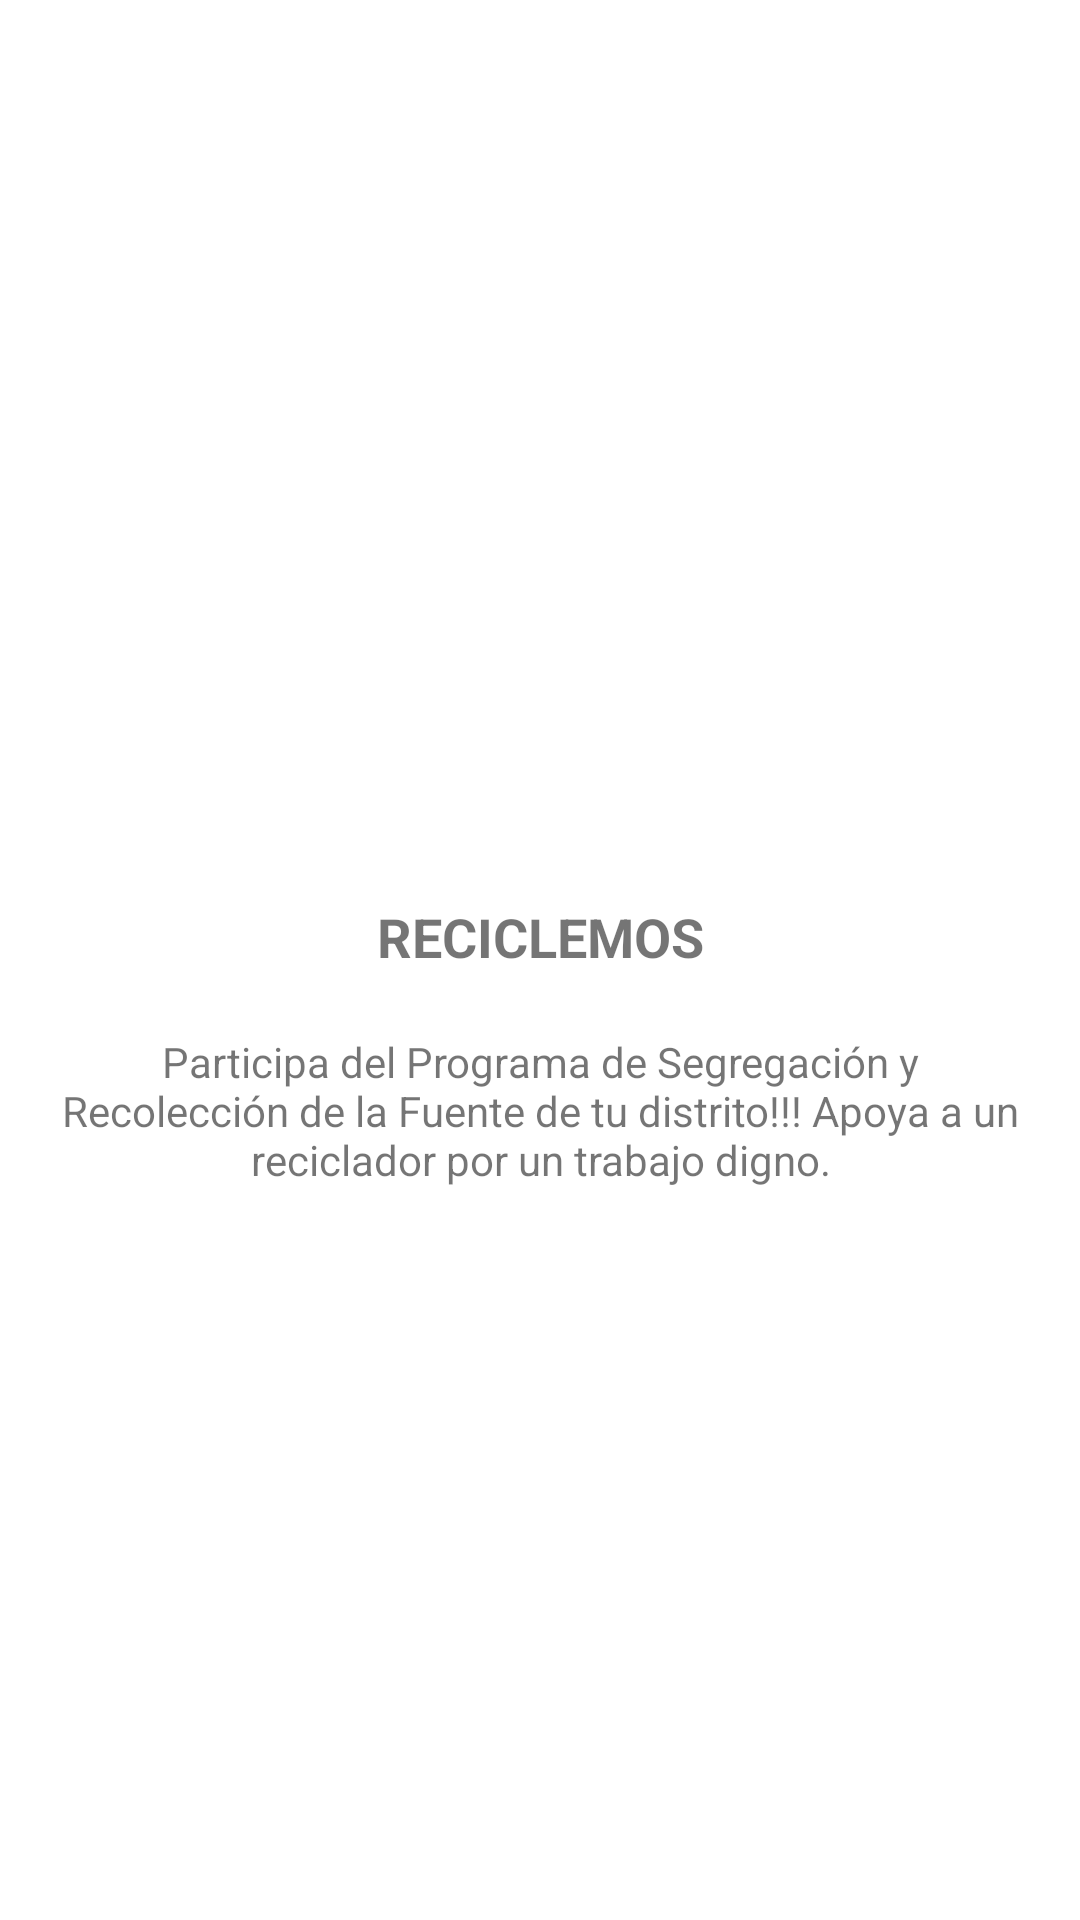

The Android layout XML behind this screen, and the referenced resources:
<!-- AndroidManifest.xml: application theme AppTheme -->
<!-- res/layout/custom_layout.xml -->
<?xml version="1.0" encoding="utf-8"?>
<androidx.constraintlayout.widget.ConstraintLayout
    xmlns:android="http://schemas.android.com/apk/res/android"
    xmlns:app="http://schemas.android.com/apk/res-auto"
    xmlns:tools="http://schemas.android.com/tools"
    android:layout_width="match_parent"
    android:layout_height="match_parent">

    <ImageView
        android:id="@+id/sliderImage"
        android:layout_width="0dp"
        android:layout_height="0dp"
        android:layout_marginStart="16dp"
        android:layout_marginTop="16dp"
        android:layout_marginEnd="16dp"
        android:layout_marginBottom="16dp"
        android:adjustViewBounds="true"
        app:layout_constraintBottom_toTopOf="@+id/sliderTitulo"
        app:layout_constraintEnd_toEndOf="parent"
        app:layout_constraintStart_toStartOf="parent"
        app:layout_constraintTop_toTopOf="parent"
        app:srcCompat="@drawable/ic_launcher_foreground" />

    <TextView
        android:id="@+id/sliderExplicacion"
        android:layout_width="0dp"
        android:layout_height="0dp"
        android:layout_marginStart="16dp"
        android:layout_marginTop="20dp"
        android:layout_marginEnd="16dp"
        android:text="@string/explicacion1"
        android:textAlignment="center"
        android:textSize="14sp"
        app:layout_constraintDimensionRatio="5:1"
        app:layout_constraintEnd_toEndOf="parent"
        app:layout_constraintStart_toStartOf="parent"
        app:layout_constraintTop_toBottomOf="@+id/sliderTitulo" />

    <TextView
        android:id="@+id/sliderTitulo"
        android:layout_width="wrap_content"
        android:layout_height="wrap_content"
        android:layout_marginStart="16dp"
        android:layout_marginTop="300dp"
        android:layout_marginEnd="16dp"
        android:text="@string/titulo1"
        android:textSize="18sp"
        android:textStyle="bold"
        app:layout_constraintEnd_toEndOf="parent"
        app:layout_constraintStart_toStartOf="parent"
        app:layout_constraintTop_toTopOf="parent" />
</androidx.constraintlayout.widget.ConstraintLayout>
<!-- resources referenced by this layout -->
<resources>
  <string name="explicacion1">Participa del Programa de Segregación y
          Recolección de la Fuente de tu distrito!!!
          Apoya a un reciclador por un trabajo digno.</string>
  <string name="titulo1">RECICLEMOS</string>
  <style name="AppTheme" parent="Theme.MaterialComponents.Light.DarkActionBar">
          
          <item name="colorPrimary">@color/colorPrimary</item>
          <item name="colorPrimaryDark">@color/colorPrimary</item>
          <item name="colorAccent">@color/colorAccent</item>
      </style>
  <color name="colorPrimary">#204A47</color>
  <color name="colorAccent">#03DAC5</color>
</resources>
